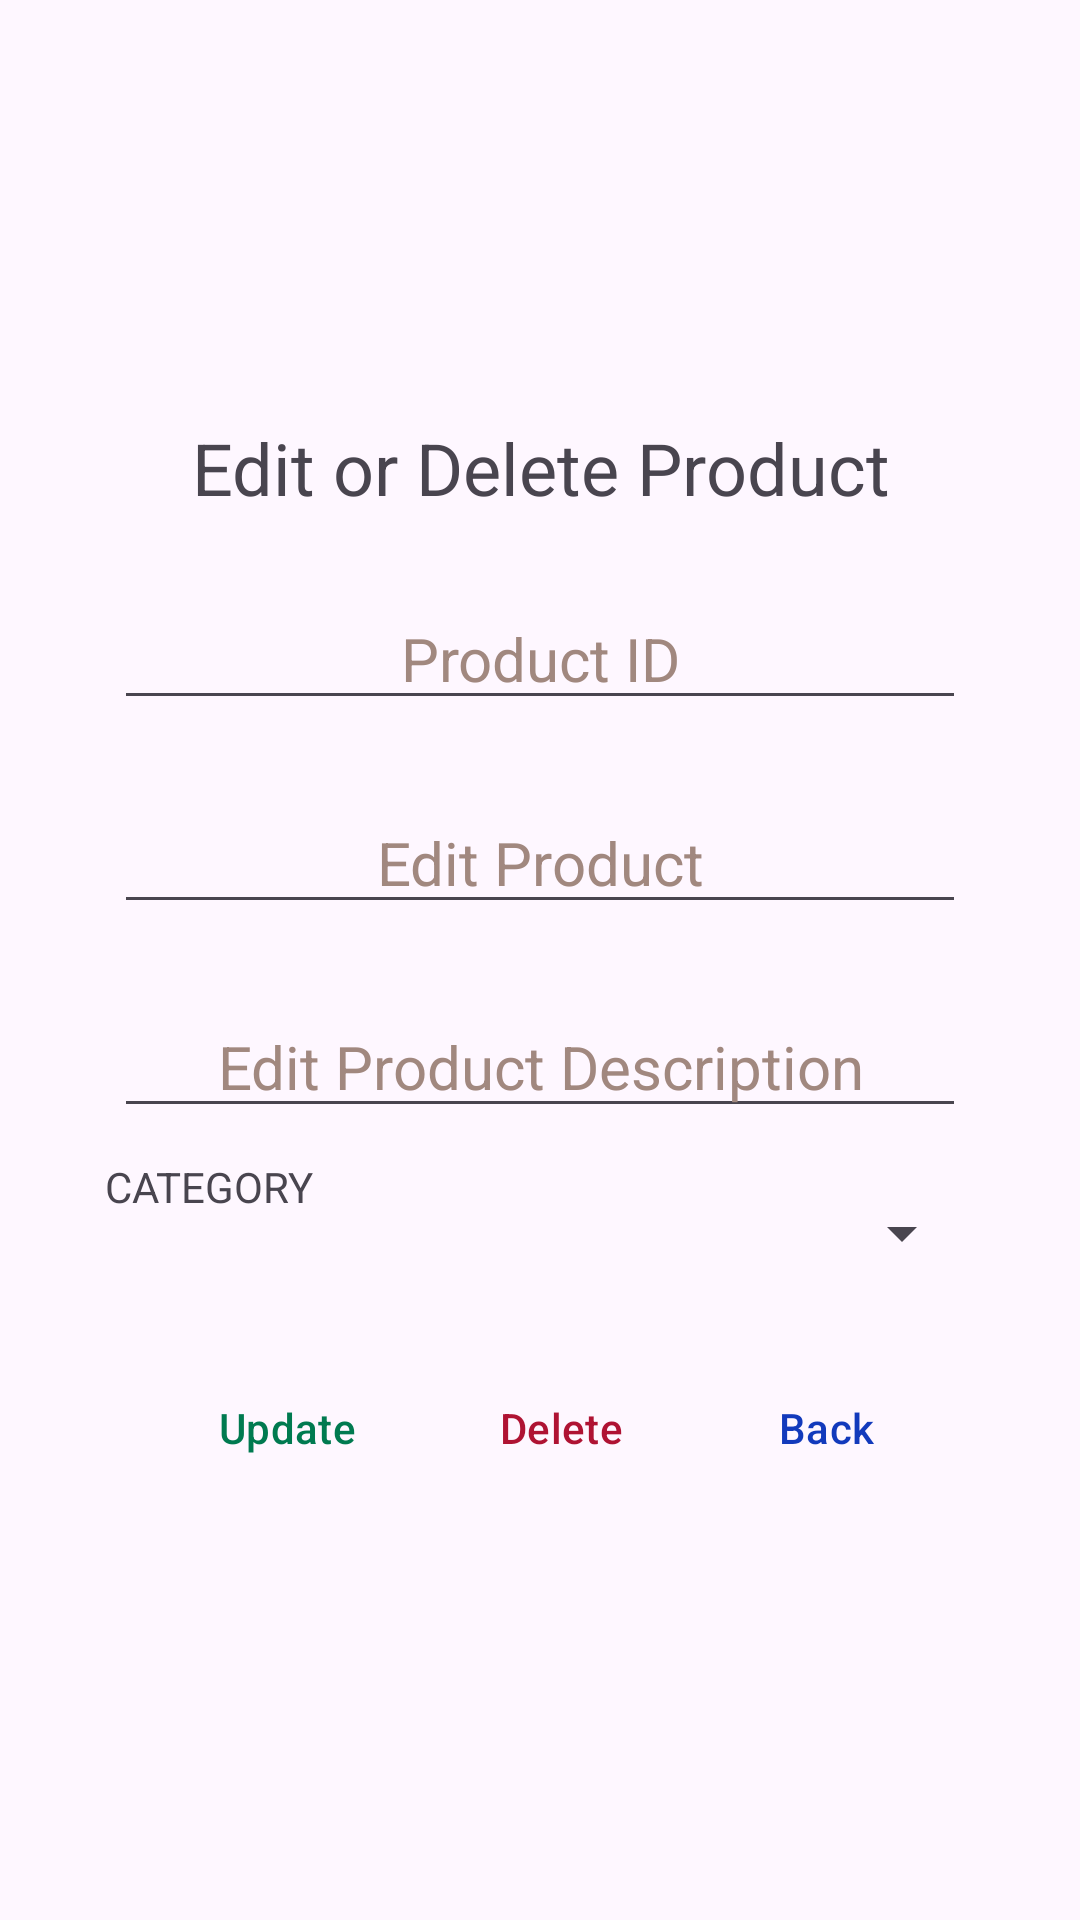

Reconstruct the res/layout file that produces this screen, plus the resources it refers to.
<!-- AndroidManifest.xml: application theme Theme.PointOfSales -->
<!-- res/layout/activity_edit_delete_products.xml -->
<?xml version="1.0" encoding="utf-8"?>
<LinearLayout xmlns:android="http://schemas.android.com/apk/res/android"
    xmlns:app="http://schemas.android.com/apk/res-auto"
    xmlns:tools="http://schemas.android.com/tools"
    android:layout_width="match_parent"
    android:layout_height="match_parent"
    tools:context=".EditDeleteProducts"
    android:orientation="vertical"
    android:gravity="center">




    <LinearLayout
        android:layout_width="match_parent"
        android:layout_height="match_parent"
        android:gravity="center"
        android:orientation="vertical">

        <LinearLayout
            android:layout_width="wrap_content"
            android:layout_height="wrap_content">

            <TextView
                android:layout_width="wrap_content"
                android:layout_height="wrap_content"
                android:text="@string/edit_or_delete_product"
                android:textSize="24sp"
                android:textAlignment="center">
            </TextView>


        </LinearLayout>
    <LinearLayout
        android:layout_width="wrap_content"
        android:layout_height="wrap_content"
        android:orientation="horizontal">

        <EditText
            android:id="@+id/proID"
            android:layout_width="0dp"
            android:layout_height="wrap_content"
            android:layout_marginTop="24dp"
            android:layout_weight="5"
            android:height="48sp"
            android:autofillHints=""
            android:editable="false"
            android:ems="12"
            android:hint="@string/product_id"
            android:inputType="text"
            android:textAlignment="center"
            android:textColorHint="@color/editTextHintColor"
            android:textSize="20sp" />

    </LinearLayout>


    <LinearLayout
        android:layout_width="wrap_content"
        android:layout_height="wrap_content"
        android:orientation="horizontal">

        <EditText
            android:id="@+id/editProd"
            android:layout_width="0dp"
            android:layout_height="wrap_content"
            android:layout_marginTop="24dp"
            android:layout_weight="5"
            android:height="48sp"
            android:ems="12"
            android:hint="@string/edit_product"
            android:inputType="text"
            android:textAlignment="center"
            android:textColorHint="@color/editTextHintColor"
            android:textSize="20sp"
            android:autofillHints="" />

    </LinearLayout>

    <LinearLayout
        android:layout_width="wrap_content"
        android:layout_height="wrap_content"
        android:orientation="horizontal">

        <EditText
            android:id="@+id/editProDes"
            android:layout_width="0dp"
            android:layout_height="wrap_content"
            android:layout_marginTop="24dp"
            android:layout_weight="5"
            android:height="48sp"
            android:ems="12"
            android:hint="@string/edit_product_des"
            android:inputType="text"
            android:textAlignment="center"
            android:textColorHint="#A1887F"
            android:textSize="20sp"
            android:autofillHints="" />
    </LinearLayout>
        <LinearLayout
            android:layout_width="wrap_content"
            android:layout_height="wrap_content"
            android:orientation="horizontal">

            <TextView
                android:layout_width="wrap_content"
                android:layout_height="wrap_content"
                android:layout_marginTop="10dp"
                android:text="@string/category"/>

            <Spinner
                android:layout_width="220dp"
                android:layout_height="50dp"
                android:layout_marginTop="10dp"
                android:id="@+id/catSpinner2" />

        </LinearLayout>


    <LinearLayout
        android:layout_width="wrap_content"
        android:layout_height="wrap_content"
        android:orientation="horizontal">

        <Button
            android:id="@+id/updateButton"
            style="?android:attr/buttonBarButtonStyle"
            android:layout_width="wrap_content"
            android:layout_height="wrap_content"
            android:layout_marginTop="16dp"
            android:text="Update"
            android:textColor="@color/dark_aqua"
            android:shadowColor="@color/black"/>

        <Button
            android:id="@+id/deleteButton"
            style="?android:attr/buttonBarButtonStyle"
            android:layout_width="wrap_content"
            android:layout_height="wrap_content"
            android:layout_marginStart="24dp"
            android:layout_marginTop="16dp"
            android:text="@string/delete"
            android:textColor="@color/dark_crimson"
            android:shadowColor="@color/black"/>

        <Button
            android:id="@+id/backButton"
            style="?android:attr/buttonBarButtonStyle"
            android:layout_width="wrap_content"
            android:layout_height="wrap_content"
            android:layout_marginStart="24dp"
            android:layout_marginTop="16dp"
            android:text="@string/back"
            android:textColor="@color/normal_blue"
            android:shadowColor="@color/dark_aqua"/>

    </LinearLayout>
    </LinearLayout>


    </LinearLayout>
<!-- resources referenced by this layout -->
<resources>
  <color name="black">#FF000000</color>
  <color name="dark_aqua">#007A50</color>
  <color name="dark_crimson">#AF1333</color>
  <color name="editTextHintColor">#A1887F</color>
  <color name="normal_blue">#123ABC</color>
  <string name="back">Back</string>
  <string name="category">CATEGORY</string>
  <string name="delete">Delete</string>
  <string name="edit_or_delete_product">Edit or Delete Product</string>
  <string name="edit_product">Edit Product</string>
  <string name="edit_product_des">Edit Product Description</string>
  <string name="product_id">Product ID</string>
  <style name="Theme.PointOfSales" parent="Base.Theme.PointOfSales" />
  <style name="Base.Theme.PointOfSales" parent="Theme.Material3.DayNight.NoActionBar">
          
          
          <item name="colorPrimary">@color/jade_green</item>
          <item name="android:windowContentTransitions">true</item>
      </style>
  <color name="jade_green">#00A86B</color>
</resources>
